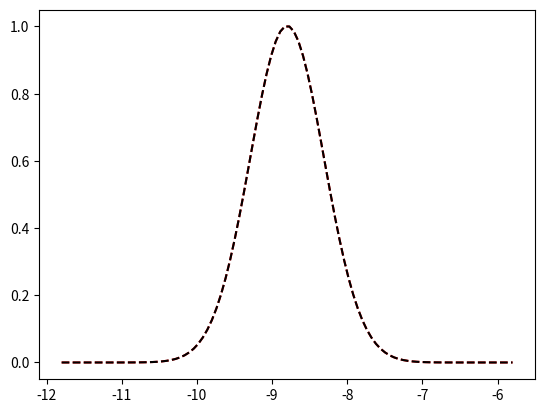
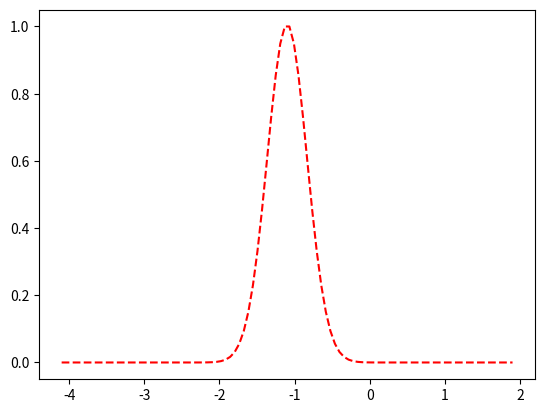
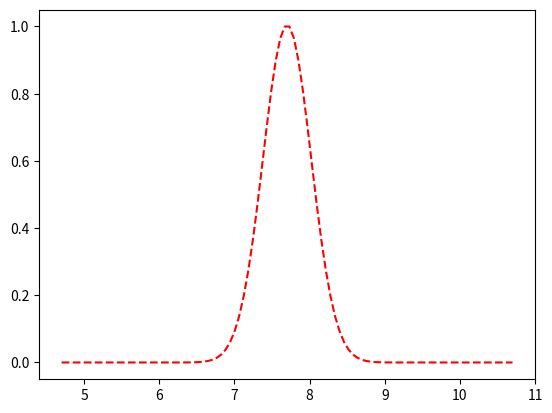

These figures' Python source, in order:
"""
Test the new covariance matrix procedure.
"""

import numpy as np
import sys
import matplotlib.pyplot as plt

def proba(dtmodels, dtobs, covmat, n):

	dtmodels = np.matrix([dtmodels])
	dtobs = np.matrix([dtobs])
	covmat = np.matrix(covmat)

	diffdt = dtmodels-dtobs
	covmatdet = np.linalg.det(covmat)

	#print diffdt
	#print covmat.I
	#sys.exit()
	#blah = 1.0 / ((2*np.pi)**(n/2.0) * covmatdet**(1./2.0))
	#argexp = (-0.5 * (diffdt * covmat.I * diffdt.T)[0, 0])
	#print blah
	#print argexp
	#print int(argexp) ** float(blah)
	#print np.exp(-0.5 * 1e16 * (diffdt * covmat.I * diffdt.T)[0,0])
	#sys.exit()

	return (1./((2*np.pi)**(n/2.0) * covmatdet**(n/2.0)) * np.exp(-0.5*(diffdt * covmat.I * diffdt.T)[0,0]))

### Let's test this on a handmade three delay system
if 1:
	# We have AB, AC, BC

	# we measure two time shifts, B and C (assume A is 0)
	mean = (-8.8, -1.1)
	cov = [[0.4, 0.3],
		   [0.2, 0.4]]
	samples = []
	nsamples = 500
	delays = []

	for i in np.arange(nsamples):
		#shifts = np.random.multivariate_normal(mean, cov)
		shiftA = np.random.normal(loc=0, scale=0.5)
		shiftB = np.random.normal(loc=-8.8, scale=0.3)
		shiftC = np.random.normal(loc=-1.1, scale=0.6)
		shifts = (shiftA, shiftB, shiftC)

		samples.append(shifts)
		delays.append([0 - shifts[0], 0 - shifts[1], shifts[0] - shifts[1]])

	covsamples = np.cov(samples, rowvar=False)
	cov = np.cov(np.transpose(delays))
	# TODO: there is something I don't get here. If I use the covariance matrix of delays (cov) calculated from above, that matrix is singular, i.e. cannot be inverted in the proba function. (!?)

	# I use covsamples instead of cov in the following. That's not at all a matrix of delays, but for testing purposes it works...
	cov = cov

# This is the result I get from above
AB = -8.8
AC = -1.1
BC = 7.7

ABvAB = cov[0][0]
ABvAC = cov[0][1]
ABvBC = cov[0][2]
ACvAC = cov[1][1]
ACvBC = cov[1][2]
BCvBC = cov[2][2]

#print ABvAB, ABvAC, ABvBC, ACvAC, ACvBC, BCvBC

#ABvAB = 0.74
#ABvAC = 0.43
#ABvBC = -0.08
#ACvAC = 0.75
#ACvBC = 0.08
#BCvBC = 0.39


dtobs = [AB, AC, BC]
covmat = [
	[ABvAB, ABvAC, ABvBC],
	[ABvAC, ACvAC, ACvBC],
	[ABvBC, ACvBC, BCvBC]
]

# AB, AC
covmatreducA = [
	[ABvAB, ABvAC],
	[ABvAC, ACvAC]
]
dtobsreducA = [AB, AC]

# BA, BC
covmatreducB = [
	[ABvAB, ABvBC],
	[ABvBC, BCvBC]
]
dtobsreducB = [-AB, BC]

# CA, CB
covmatreducC = [
	[ACvAC, ACvBC],
	[ACvBC, BCvBC]
]
dtobsreducC = [-AC, -BC]

### AB
plt.figure()
dtAB = np.linspace(AB-3, AB+3, 100)
probAB = []
probABreduc = []
for dt in dtAB:
	dtmodels = [dt, AC, BC]
	probAB.append(proba(dtmodels, dtobs, covmat, n=3))
	dtmodelsreduc = [dt, AC]
	probABreduc.append(proba(dtmodelsreduc, dtobsreducA, covmatreducA, n=2))

plt.plot(dtAB, probAB/max(probAB), 'b')
plt.plot(dtAB, probABreduc/max(probABreduc), '--r')


dtBA = np.linspace(-AB-3, -AB+3, 100)
probBAreduc = []
for dt in dtBA:
	dtmodelsreduc = [dt, BC]
	probBAreduc.append(proba(dtmodelsreduc, dtobsreducB, covmatreducA, n=2))

plt.plot(dtAB, probBAreduc/max(probBAreduc), '--k')
plt.show()


### AC
plt.figure()
dtAC = np.linspace(AC-3, AC+3, 100)
probAC = []
probACreduc = []
for dt in dtAC:
	dtmodels = [AB, dt, BC]
	probAC.append(proba(dtmodels, dtobs, covmat, n=3))
	dtmodelsreduc = [-dt, -BC]
	probACreduc.append(proba(dtmodelsreduc, dtobsreducC, covmatreducC, n=2))

plt.plot(dtAC, probAC/max(probAC), 'b')
plt.plot(dtAC, probACreduc/max(probACreduc), '--r')
plt.show()


### BC
plt.figure()
dtBC = np.linspace(BC-3, BC+3, 100)
probBC = []
probBCreduc = []
for dt in dtBC:
	dtmodels = [AB, AC, dt]
	probBC.append(proba(dtmodels, dtobs, covmat, n=3))
	dtmodelsreduc = [-AB, dt]
	probBCreduc.append(proba(dtmodelsreduc, dtobsreducB, covmatreducB, n=2))

plt.plot(dtBC, probBC/max(probBC), 'b')
plt.plot(dtBC, probBCreduc/max(probBCreduc), '--r')
plt.show()




sys.exit()
### let's define the obs delays and covcoeffs

# obs delays
AB = -8.8
AC = -1.1
AD = -13.8
BC = 7.7
BD = -5.1
CD = -12.7

# mean cov
ABvAB = 0.74
ABvAC = 0.43
ABvAD = 0.43
ABvBC = -0.08
ABvBD = -0.08
ABvCD = 0.00

ACvAC = 0.75
ACvAD = 0.44
ACvBC = 0.08
ACvBD = -0.01
ACvCD = -0.09

ADvAD = 1.0
ADvBC = -0.01
ADvBD = 0.40
ADvCD = 0.41

BCvBC = 0.39
BCvBD = 0.07
BCvCD = -0.09

BDvBD = 0.73
BDvCD = 0.41

CDvCD = 0.74



# full set
dtobs = [AB, AC, AD, BC, BD, CD]
covmat = [
		  [ABvAB, ABvAC, ABvAD, ABvBC, ABvBD, ABvCD],
		  [ABvAC, ACvAC, ACvAD, ACvBC, ACvBD, ACvCD],
		  [ABvAD, ACvAD, ADvAD, ADvBC, ADvBD, ADvCD],
		  [ABvBC, ACvBC, ADvBC, BCvBC, BCvBD, BCvCD],
		  [ABvBD, ACvBD, ADvBD, BCvBD, BDvBD, BDvCD],
		  [ABvCD, ACvCD, ADvCD, BCvCD, BDvCD, CDvCD]
		  ]

# AB, AC, AD
covmatreducA = [
	[ABvAB, ABvAC, ABvAD],
	[ABvAC, ACvAC, ACvAD],
	[ABvAD, ACvAD, ADvAD]
]
dtobsreducA = [AB, AC, AD]


# BA, BC, BD
covmatreducB = [
	[ABvAB, ABvBC, ABvBD],
	[ABvBC, BCvBC, BCvBD],
	[ABvBD, BCvBD, BDvBD]
]
dtobsreducB = [-AB, BC, BD]


# CA, CB, CD
covmatreducC = [
	[ACvAC, ACvBC, ACvCD],
	[ACvBC, BCvBC, BCvCD],
	[ACvCD, BCvCD, CDvCD]
]
dtobsreducC = [-AC, -BC, CD]


# DA, DB, DC
covmatreducD = [
	[ADvAD, ADvBD, ADvCD],
	[ADvBD, BDvBD, BDvCD],
	[ADvCD, BDvCD, CDvCD]
]
dtobsreducD = [-AD, -BD, -CD]




### AB
plt.figure()
dtAB = np.linspace(AB-3, AB+3, 100)
probAB = []
probABreduc = []
for dt in dtAB:
	dtmodels = [dt, AC, AD, BC, BD, CD]
	probAB.append(proba(dtmodels, dtobs, covmat, n=6))
	dtmodelsreduc = [dt, AC, AD]
	probABreduc.append(proba(dtmodelsreduc, dtobsreducA, covmatreducA, n=3))

dtBA = np.linspace(-AB-3, -AB+3, 100)
probBAreduc = []
for dt in dtBA:
	dtmodelsreduc = [dt, BC, BD]
	probBAreduc.append(proba(dtmodelsreduc, dtobsreducB, covmatreducB, n=3))

plt.plot(dtAB, probAB/max(probAB), 'b')
plt.plot(dtAB, probABreduc/max(probABreduc), 'r')
plt.plot(-dtBA, probBAreduc/max(probBAreduc), 'g')


### BC
plt.figure()
dtBC = np.linspace(BC-3, BC+3, 100)
probBC = []
probBCreduc = []
for dt in dtBC:
	dtmodels = [AB, AC, AD, dt, BD, CD]
	probBC.append(proba(dtmodels, dtobs, covmat, n=6))
	dtmodelsreduc = [-AB, dt, BD]
	probBCreduc.append(proba(dtmodelsreduc, dtobsreducB, covmatreducB, n=3))

dtCB = np.linspace(-BC-3, -BC+3, 100)
probCBreduc = []
for dt in dtCB:
	dtmodelsreduc = [-AC, dt, CD]
	probCBreduc.append(proba(dtmodelsreduc, dtobsreducC, covmatreducC, n=3))


plt.plot(dtBC, probBC/max(probBC), 'b')
plt.plot(dtBC, probBCreduc/max(probBCreduc), 'r')
plt.plot(-dtCB, probCBreduc/max(probCBreduc), 'g')


### CD
plt.figure()
dtCD = np.linspace(CD-3, CD+3, 100)
probCD = []
probCDreduc = []
for dt in dtCD:
	dtmodels = [AB, AC, AD, BC, BD, dt]
	probCD.append(proba(dtmodels, dtobs, covmat, n=6))
	dtmodelsreduc = [-AC, -BC, dt]
	probCDreduc.append(proba(dtmodelsreduc, dtobsreducC, covmatreducC, n=3))

dtDC = np.linspace(-CD-3, -CD+3, 100)
probDCreduc = []
for dt in dtDC:
	dtmodelsreduc = [-AD, -BD, dt]
	probDCreduc.append(proba(dtmodelsreduc, dtobsreducD, covmatreducD, n=3))

plt.plot(dtCD, probCD/max(probCD), 'b')
plt.plot(dtCD, probCDreduc/max(probCDreduc), 'r')
plt.plot(-dtDC, probCDreduc/max(probCDreduc), 'g')


### AD
plt.figure()
dtAD = np.linspace(AD-3, AD+3, 100)
probAD = []
probADreduc = []
for dt in dtAD:
	dtmodels = [AB, AC, dt, BC, BD, CD]
	probAD.append(proba(dtmodels, dtobs, covmat, n=6))
	dtmodelsreduc = [AB, AC, dt]
	probADreduc.append(proba(dtmodelsreduc, dtobsreducA, covmatreducA, n=3))

dtDA = np.linspace(-AD-3, -AD+3, 100)
probDAreduc = []
for dt in dtDA:
	dtmodelsreduc = [dt, -BD, -CD]
	probDAreduc.append(proba(dtmodelsreduc, dtobsreducD, covmatreducD, n=3))

plt.plot(dtAD, probAD/max(probAD), 'b')
plt.plot(dtAD, probADreduc/max(probADreduc), 'r')
plt.plot(-dtDA, probDAreduc/max(probDAreduc), 'g')


plt.show()
